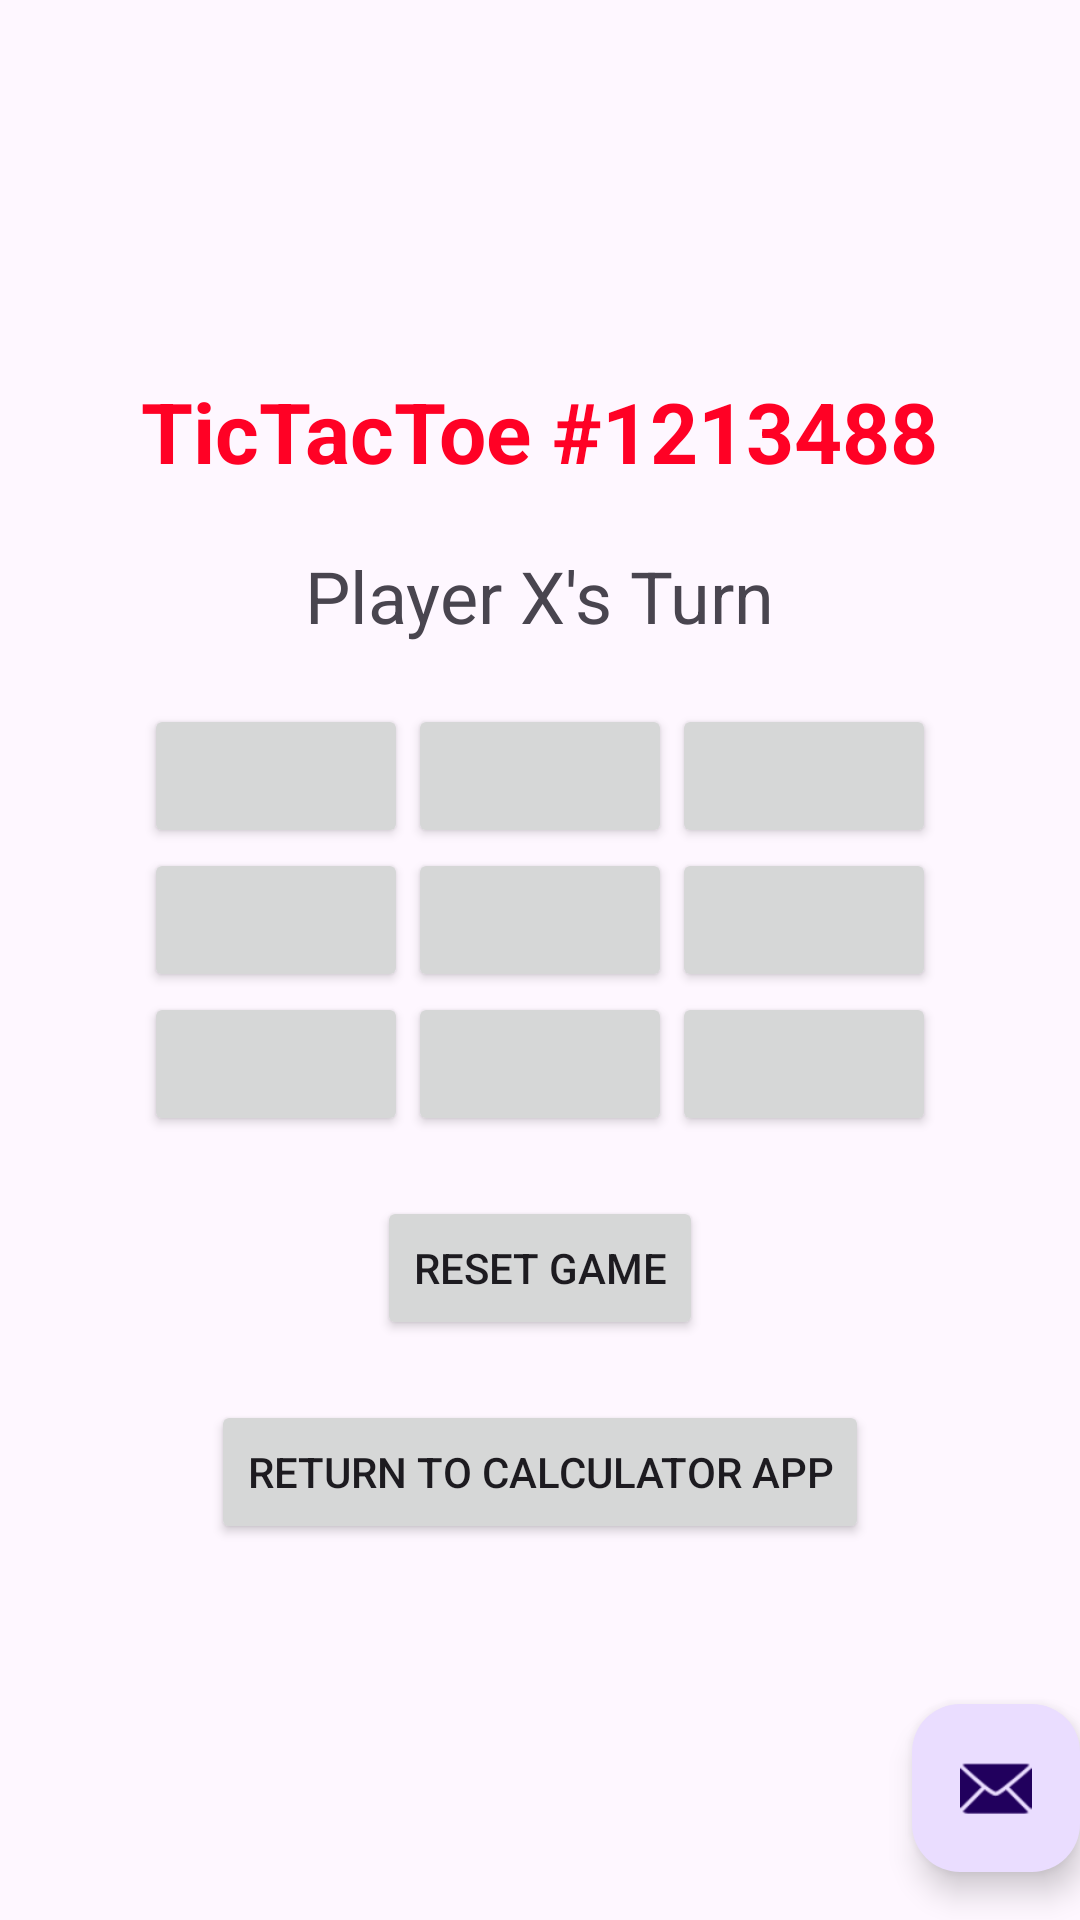

Layout XML and referenced resources for this Android screen:
<!-- AndroidManifest.xml: application theme Theme.Assignment1_mob_prog -->
<!-- res/layout/activity_main2.xml -->
<?xml version="1.0" encoding="utf-8"?>
<androidx.coordinatorlayout.widget.CoordinatorLayout xmlns:android="http://schemas.android.com/apk/res/android"
    xmlns:app="http://schemas.android.com/apk/res-auto"
    xmlns:tools="http://schemas.android.com/tools"
    android:layout_width="match_parent"
    android:layout_height="match_parent"
    android:fitsSystemWindows="true"
    tools:context=".tictt_byike">

    <com.google.android.material.appbar.AppBarLayout
        android:layout_width="match_parent"
        android:layout_height="wrap_content"
        android:fitsSystemWindows="true">

        <com.google.android.material.appbar.MaterialToolbar
            android:id="@+id/toolbar"
            android:layout_width="match_parent"
            android:layout_height="?attr/actionBarSize" />

    </com.google.android.material.appbar.AppBarLayout>

    <include layout="@layout/tictt_byike" />

    <com.google.android.material.floatingactionbutton.FloatingActionButton
        android:id="@+id/fab"
        android:layout_width="wrap_content"
        android:layout_height="wrap_content"
        android:layout_gravity="bottom|end"
        android:layout_marginEnd="@dimen/fab_margin"
        android:layout_marginBottom="16dp"
        app:srcCompat="@android:drawable/ic_dialog_email" />

</androidx.coordinatorlayout.widget.CoordinatorLayout>
<!-- res/layout/tictt_byike.xml (included above) -->
<?xml version="1.0" encoding="utf-8"?>
<LinearLayout xmlns:android="http://schemas.android.com/apk/res/android"
    xmlns:tools="http://schemas.android.com/tools"
    android:layout_width="match_parent"
    android:layout_height="match_parent"
    android:gravity="center"
    android:orientation="vertical"
    tools:context=".tictactoe">

    <TextView
        android:id="@+id/tttlabel"
        android:layout_width="wrap_content"
        android:layout_height="wrap_content"
        android:text="TicTacToe #1213488"
        android:autoSizeMaxTextSize="24dp"
        android:textColor="#ff0125"
        android:textSize="28sp"
        android:textStyle="bold"
        android:layout_marginBottom="20dp"
        android:gravity="center" />

    <TextView
        android:id="@+id/playerTurn"
        android:layout_width="wrap_content"
        android:layout_height="wrap_content"
        android:text="Player X's Turn"
        android:textSize="24sp"
        android:layout_marginBottom="20dp"
        android:gravity="center" />

    <GridLayout
        android:id="@+id/gridLayout"
        android:layout_width="wrap_content"
        android:layout_height="wrap_content"
        android:columnCount="3"
        android:rowCount="3">

        <Button
            android:id="@+id/button1"
            android:layout_height="wrap_content"
            android:layout_width="wrap_content"
            />

        <Button
            android:id="@+id/button2"
            android:layout_height="wrap_content"
            android:layout_width="wrap_content" />

        <Button
            android:id="@+id/button3"
            android:layout_height="wrap_content"
            android:layout_width="wrap_content" />

        <Button
            android:id="@+id/button4"
            android:layout_height="wrap_content"
            android:layout_width="wrap_content" />

        <Button
            android:id="@+id/button5"
            android:layout_height="wrap_content"
            android:layout_width="wrap_content" />

        <Button
            android:id="@+id/button6"
            android:layout_height="wrap_content"
            android:layout_width="wrap_content" />

        <Button
            android:id="@+id/button7"
            android:layout_height="wrap_content"
            android:layout_width="wrap_content" />

        <Button
            android:id="@+id/button8"
            android:layout_height="wrap_content"
            android:layout_width="wrap_content" />

        <Button
            android:id="@+id/button9"
            android:layout_height="wrap_content"
            android:layout_width="wrap_content" />

    </GridLayout>

    <Button
        android:id="@+id/resetButton"
        android:layout_width="wrap_content"
        android:layout_height="wrap_content"
        android:text="Reset Game"
        android:layout_marginTop="20dp" />

    <Button
        android:id="@+id/btn_goback"
        android:layout_width="wrap_content"
        android:layout_height="wrap_content"
        android:text="Return to Calculator App"
        android:layout_marginTop="20dp"
         />


</LinearLayout>
<!-- resources referenced by this layout -->
<resources>
  <style name="Theme.Assignment1_mob_prog" parent="Base.Theme.Assignment1_mob_prog" />
  <style name="Base.Theme.Assignment1_mob_prog" parent="Theme.Material3.DayNight.NoActionBar">
          
          
      </style>
</resources>
